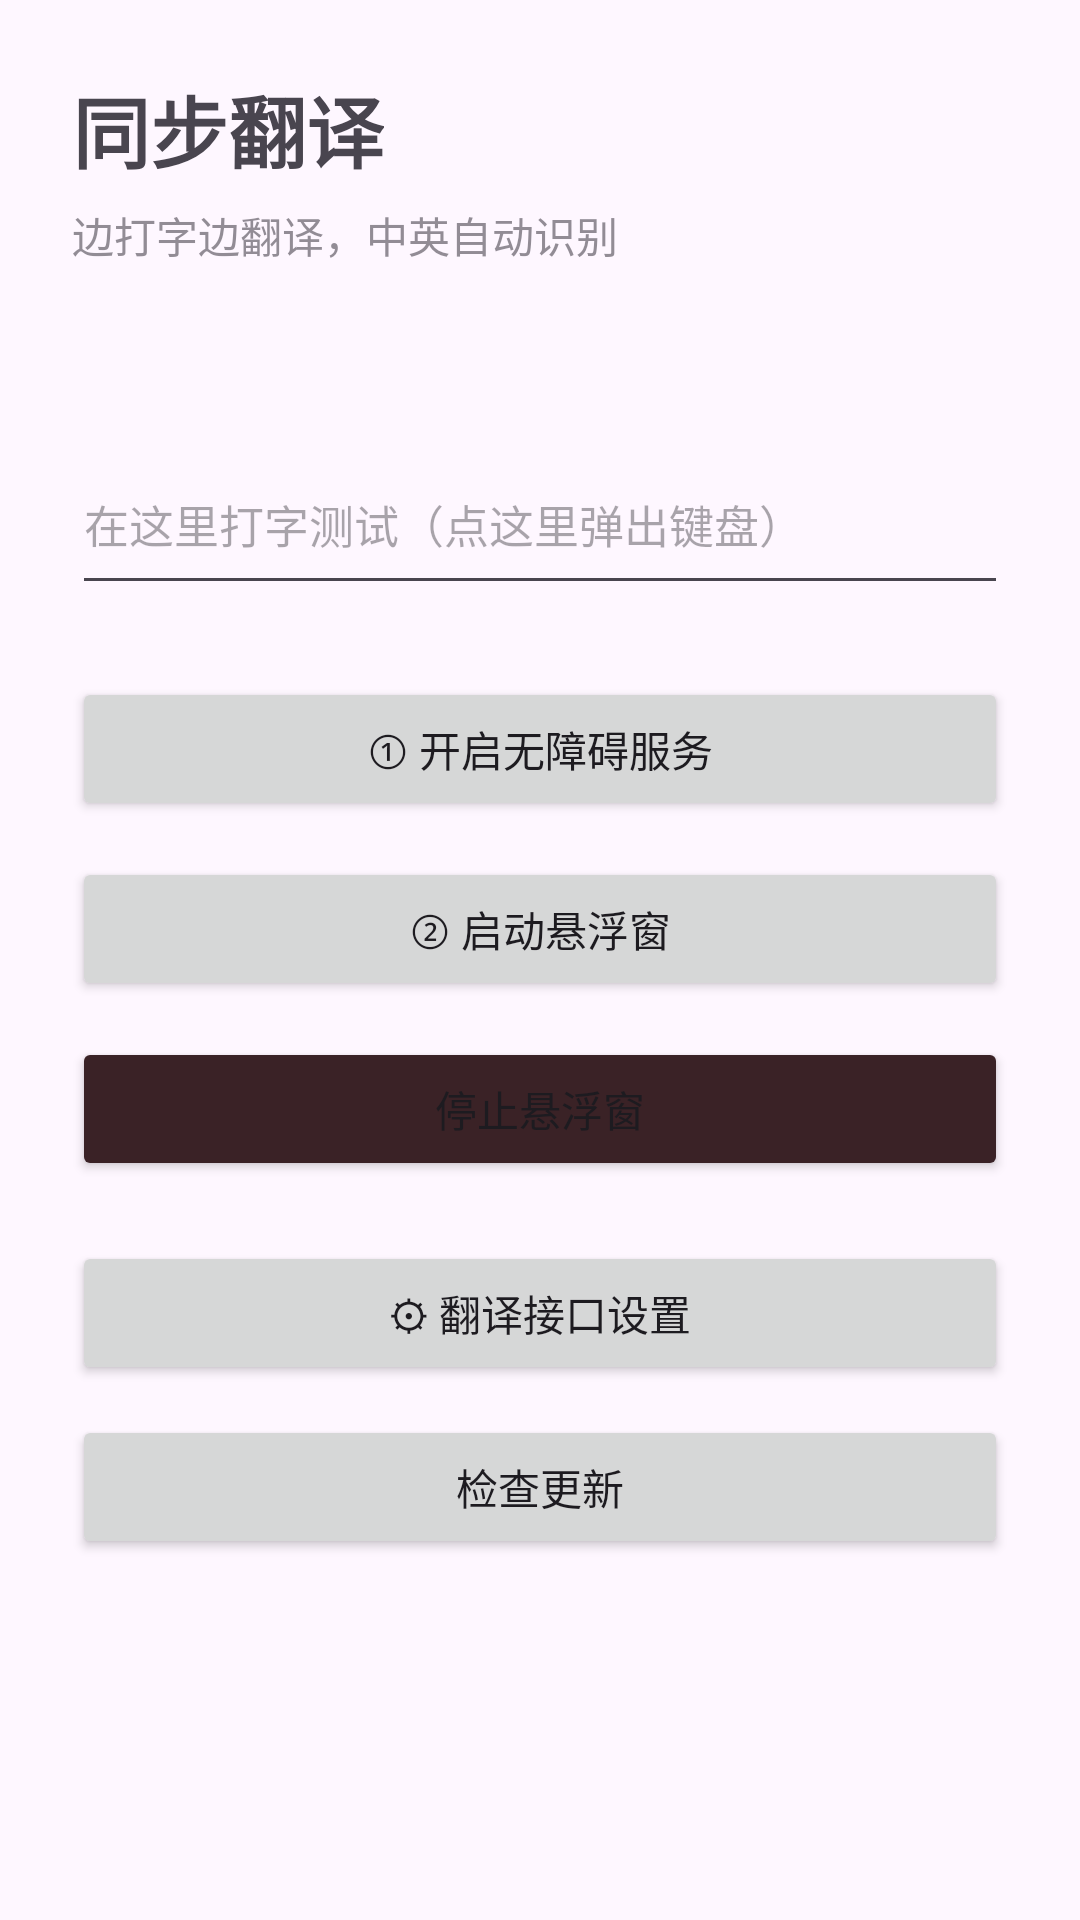

Android layout source for this screen:
<!-- AndroidManifest.xml: application theme Theme.LiveTranslate -->
<!-- res/layout/activity_main.xml -->
<?xml version="1.0" encoding="utf-8"?>
<LinearLayout xmlns:android="http://schemas.android.com/apk/res/android"
    android:layout_width="match_parent"
    android:layout_height="match_parent"
    android:orientation="vertical"
    android:padding="24dp">

    <TextView
        android:layout_width="wrap_content"
        android:layout_height="wrap_content"
        android:text="同步翻译"
        android:textSize="26sp"
        android:textStyle="bold" />

    <TextView
        android:layout_width="wrap_content"
        android:layout_height="wrap_content"
        android:layout_marginTop="6dp"
        android:text="边打字边翻译，中英自动识别"
        android:alpha="0.6"
        android:textSize="14sp" />

    <TextView
        android:id="@+id/tvStatus"
        android:layout_width="match_parent"
        android:layout_height="wrap_content"
        android:layout_marginTop="20dp"
        android:textSize="15sp"
        android:lineSpacingExtra="4dp" />

    
    <EditText
        android:id="@+id/etTest"
        android:layout_width="match_parent"
        android:layout_height="wrap_content"
        android:layout_marginTop="16dp"
        android:hint="在这里打字测试（点这里弹出键盘）"
        android:importantForAutofill="no"
        android:inputType="textMultiLine"
        android:minLines="2"
        android:textSize="15sp" />

    <Button
        android:id="@+id/btnAccess"
        android:layout_width="match_parent"
        android:layout_height="wrap_content"
        android:layout_marginTop="24dp"
        android:text="① 开启无障碍服务" />

    <Button
        android:id="@+id/btnOverlay"
        android:layout_width="match_parent"
        android:layout_height="wrap_content"
        android:layout_marginTop="12dp"
        android:text="② 启动悬浮窗" />

    <Button
        android:id="@+id/btnStop"
        android:layout_width="match_parent"
        android:layout_height="wrap_content"
        android:layout_marginTop="12dp"
        android:backgroundTint="#3A2226"
        android:text="停止悬浮窗" />

    <Button
        android:id="@+id/btnSettings"
        android:layout_width="match_parent"
        android:layout_height="wrap_content"
        android:layout_marginTop="20dp"
        android:text="⚙ 翻译接口设置" />

    <Button
        android:id="@+id/btnUpdate"
        android:layout_width="match_parent"
        android:layout_height="wrap_content"
        android:layout_marginTop="10dp"
        android:text="检查更新" />

</LinearLayout>
<!-- resources referenced by this layout -->
<resources>
  <style name="Theme.LiveTranslate" parent="Theme.Material3.DayNight.NoActionBar">
          <item name="colorPrimary">#4C8DFF</item>
      </style>
</resources>
